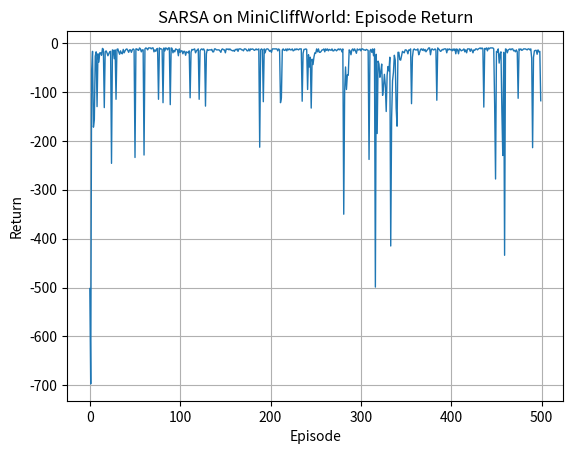

Reproduce this figure in Python.

import numpy as np
import matplotlib.pyplot as plt

# Mini CliffWorld (4x8) for SARSA control
class MiniCliffWorld:
    def __init__(self, rows=4, cols=8, gamma=1.0, cliff_penalty=-100.0, step_reward=-1.0):
        self.rows, self.cols = rows, cols
        self.nS, self.nA = rows*cols, 4
        self.gamma, self.cliff_penalty, self.step_reward = gamma, cliff_penalty, step_reward
        self.start, self.goal = (rows-1, 0), (rows-1, cols-1)

    def s2rc(self, s): return divmod(s, self.cols)
    def rc2s(self, r, c): return r*self.cols + c
    def reset(self): return self.rc2s(*self.start)
    def is_goal(self, s): return s == self.rc2s(*self.goal)
    def is_cliff_rc(self, r, c): return r == self.rows-1 and 1 <= c <= self.cols-2

    def step(self, s, a):
        if self.is_goal(s): return s, 0.0, True
        r, c = self.s2rc(s)
        if a == 0: r = max(0, r-1)
        elif a == 1: c = min(self.cols-1, c+1)
        elif a == 2: r = min(self.rows-1, r+1)
        elif a == 3: c = max(0, c-1)
        if self.is_cliff_rc(r, c):
            return self.reset(), self.cliff_penalty, False
        s_next = self.rc2s(r, c)
        reward = 0.0 if self.is_goal(s_next) else self.step_reward
        done = self.is_goal(s_next)
        return s_next, reward, done

def epsilon_greedy(Q, s, epsilon):
    if np.random.rand() < epsilon:
        return np.random.randint(Q.shape[1])
    q = Q[s]; maxq = np.max(q)
    best = np.flatnonzero(np.isclose(q, maxq))
    return np.random.choice(best)

def sarsa(env, alpha=0.5, gamma=1.0, epsilon=0.1, episodes=500):
    Q = np.zeros((env.nS, env.nA))
    returns = []
    for ep in range(episodes):
        s = env.reset()
        a = epsilon_greedy(Q, s, epsilon)
        done, G, steps = False, 0.0, 0
        while not done and steps < 1000:
            s_next, r, done = env.step(s, a)
            G += r
            td_target = r if done else r + gamma * Q[s_next, epsilon_greedy(Q, s_next, epsilon)]
            Q[s, a] += alpha * (td_target - Q[s, a])
            s, a = (s_next, epsilon_greedy(Q, s_next, epsilon)) if not done else (s_next, 0)
            steps += 1
        returns.append(G)
    return Q, returns

if __name__ == "__main__":
    env = MiniCliffWorld(rows=4, cols=8, gamma=1.0)
    Q, returns = sarsa(env, alpha=0.5, gamma=1.0, epsilon=0.1, episodes=500)

    print("Final greedy policy (arrows; G=goal):")
    arrows = {0:'↑', 1:'→', 2:'↓', 3:'←'}
    grid = []
    for s in range(env.nS):
        r, c = env.s2rc(s)
        if (r, c) == env.goal:
            grid.append('G')
        else:
            grid.append(arrows[np.argmax(Q[s])])
    for r in range(env.rows):
        print("  ".join(grid[r*env.cols:(r+1)*env.cols]))

    # Simple plot: episode returns
    plt.figure()
    plt.plot(returns, linewidth=1)
    plt.title("SARSA on MiniCliffWorld: Episode Return")
    plt.xlabel("Episode")
    plt.ylabel("Return")
    plt.grid(True)
    plt.show()
